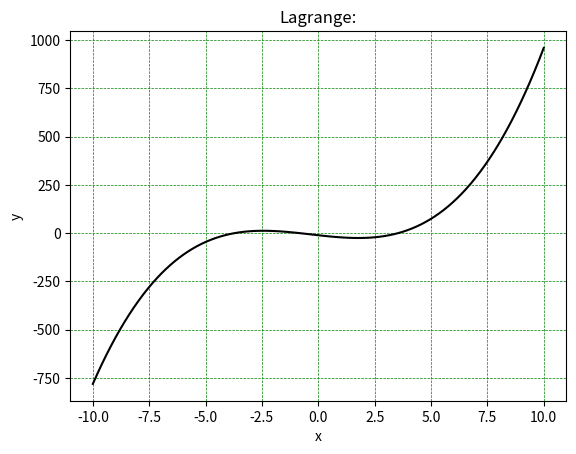

Python code for this plot:
import copy
import itertools
import matplotlib.pyplot as plt
import numpy as np


def get_coeff_denominator(copy_list, removed_element):
    """ Отримуємо дільник для інтерполяційного многочлена"""
    denominator = 1
    for j in range(len(copy_list)):
        denominator *= removed_element - copy_list[j]
    return denominator


def get_numerator_elements(combinations):
    """
    :param combinations: всі комбінації для перемноження
    :return: елементи чисельника
    """
    summ = 0
    for combination in combinations:
        mult = 1
        for elem in combination:
            mult *= -1 * elem
        summ += mult
    return summ


def coefficient(list_x, list_y):
    """
    :param list_x: значееня ряду xi
    :param list_y: значення ряду ƒ(xi)
    :return: коефіцієнти многочлена Лагранжа
    L3(x) = a*x^3 - b*x^2 + c*x + d => [a, b, c, d]
    L3(x) = 3/10*x^3 - 13/6*x^2 + 62/15*x + 1 => [0.3, -2.16667, 4.13333, 1]
    """
    if not (isinstance(list_x, list) or isinstance(list_y, list)):
        raise ValueError
    if len(list_x) != len(list_y) or len(list_x) < 2:
        raise ValueError

    list_coefficient = [0] * (len(list_x))

    # for i in range(1):
    for i in range(len(list_x)):
        removed_element = list_x[i]
        copy_list = copy.deepcopy(list_x)
        copy_list.pop(i)

        # дільник (x0 - x1)(x0 - x2)(x0 - x3)
        # (0 -2)(0 - 3)(0 - 5) = -30
        denominator = get_coeff_denominator(copy_list, removed_element)

        for j in range(0, len(copy_list) + 1):
            # комбінації для перемноження (x - x1)(x - x2)(x - x3)
            # (x - 2)(x - 3)(x - 5)
            combinations = list(itertools.combinations(copy_list, len(copy_list) - j))

            # ax^3 + bx^2 + cx + d (тут отримуємо a, b, c, d)
            # x^3 - 10x^2 + 31x - 30 (1, -10, 31, -30)
            summ = get_numerator_elements(combinations)

            # ділимо на знаменник всі значення чисельника многочлена
            # (x^3 - 10x^2 + 31x - 30) / -30
            summ /= denominator

            # множимо на значеня ƒ(xi), y0
            # (x - x1)(x - x2)(x - x3) / (x0 - x1)(x0 - x2)(x0 - x3) * y0
            summ *= list_y[i]
            list_coefficient[j] += summ
    return list_coefficient


def lagrange(x):
    """
    Розраховуємо значеня многочлена Лагранжа для якогось значення x
    :param x: аргумент х, для кого потрібно знайти значення
    """
    coefficients = coefficient(lagrange_x, lagrange_y)
    return sum([coefficients[i] * pow(x, i) for i in range(len(coefficients))])


def get_formula():
    """ Отримуємо формулу інтерполяційної функції y = Ln(x)"""
    coeffs = coefficient(lagrange_x, lagrange_y)
    formula = ""
    for i in range(len(coeffs)):
        formula = str(round(coeffs[i], 5)) + "x^" + str(i) + " " + formula
        if coeffs[i] > 0 and i != len(coeffs) - 1:
            formula = "+ " + formula
    return formula


def get_all_dots(*args):
    """
    Знаходиом значення L(xi) для ряду заданих точок
    :param args: xi
    :return: L(xi)
    """
    # знаходиом значення L(xi)
    for x in args:
        print("\nX= ", x, "\nY= ", round(lagrange(x), 5))


def draw():
    """Function for drawing graphic"""
    x = np.linspace(-10, 10, 100)
    y = lagrange(x)
    plt.plot(x, y, 'black')
    plt.xlabel('x')
    plt.ylabel('y')
    plt.title('Lagrange:')
    plt.grid(color='green', linestyle='--', linewidth=0.5)
    plt.show()

"""Коменарі для l0(x) з прикладу"""
lagrange_x = [-4, -3, 0, 1]
lagrange_y = [-7, 10, -11, -22]
print(get_formula())
get_all_dots(-2, -0.5, 0.5, 2)
draw()

"""Дані з прикладу в ДЗ"""
# lagrange_x = [0, 2, 3, 5]
# lagrange_y = [1, 3, 2, 5]
# print(get_formula())
# get_all_dots(4)
# draw()
